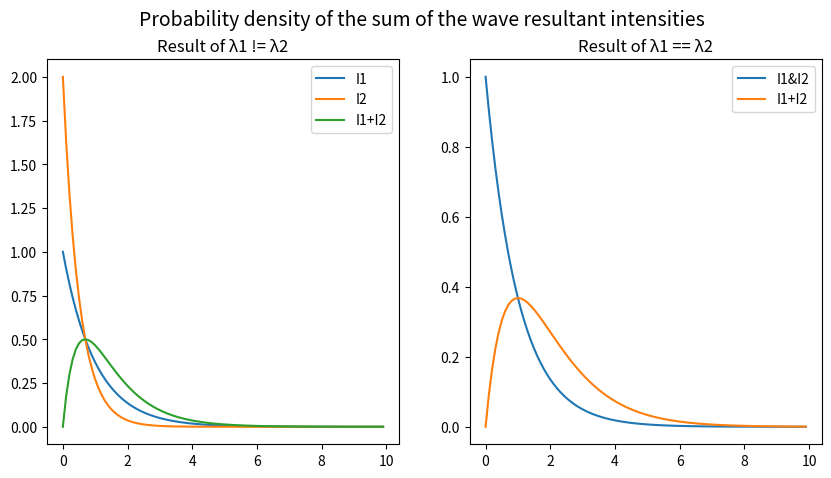

Write Python code to recreate this figure.
import numpy as np
import matplotlib.pyplot as plt


def get_intensity(lambda_):
    return np.exp(-nums * lambda_) * lambda_


def get_sum_intensity(l1, l2):
    if l1 == l2:
        # f_z = z * λ^2 * exp(−λ * z)
        return nums * l1 ** 2 * np.exp(-nums * l1)
    else:
        # f_z = λX * λY / (λY − λX) * (exp(−z * λX) − exp(−z * λY))
        return (l2 * l1) / (l1 - l2) * (np.exp(-nums * l2) - np.exp(-nums * l1))


if __name__ == '__main__':
    nums = np.arange(0, 10, 0.1)

    fig = plt.figure(figsize=(10, 5))
    fig.suptitle('Probability density of the sum of the wave resultant intensities', fontsize=14)

    ax1 = fig.add_subplot(121)
    plt.plot(nums, get_intensity(1), label="I1")
    plt.plot(nums, get_intensity(2), label="I2")
    plt.plot(nums, get_sum_intensity(2, 1), label="I1+I2")
    plt.title("Result of λ1 != λ2")
    plt.legend()

    ax2 = fig.add_subplot(122)
    plt.plot(nums, get_intensity(1), label="I1&I2")
    plt.plot(nums, get_sum_intensity(1, 1), label="I1+I2")
    plt.title("Result of λ1 == λ2")
    plt.legend()

    plt.show()

